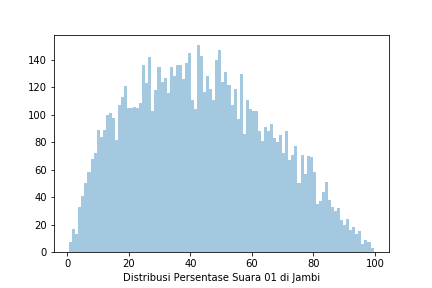

Source data for this figure (header and first rows):
Prop, Kota, Kec, Kel, TPS, 01 KPU, 02 KPU, 01 KawalPemilu, 02 KawalPemilu, 01 KawalPilpres, 02 KawalPilpres, 01 AyoJagaTPS, 02 AyoJagaTPS
JAMBI, BATANGHARI, BAJUBANG, BATIN, TPS 1, 86, 173, 86, 173, 0, 0, 0, 0
JAMBI, BATANGHARI, BAJUBANG, PENEROKAN, TPS 09, 123, 56, 123, 56, 0, 0, 0, 0
JAMBI, BATANGHARI, BAJUBANG, PENEROKAN, TPS 05, 111, 75, 111, 75, 0, 0, 0, 0
JAMBI, BATANGHARI, BAJUBANG, BUNGKU, TPS 04, 89, 41, 89, 41, 0, 0, 0, 0
JAMBI, BATANGHARI, BAJUBANG, LADANG PERIS, TPS 05, 137, 95, 137, 95, 0, 0, 0, 0
JAMBI, BATANGHARI, BAJUBANG, BAJUBANG, TPS 10, 63, 103, 63, 103, 0, 0, 0, 0
JAMBI, BATANGHARI, BAJUBANG, PENEROKAN, TPS 01, 164, 62, 164, 62, 0, 0, 0, 0
JAMBI, BATANGHARI, BAJUBANG, POMPA AIR, TPS 1, 76, 48, 76, 48, 0, 0, 0, 0
JAMBI, BATANGHARI, BAJUBANG, PENEROKAN, TPS 02, 147, 71, 147, 71, 0, 0, 0, 0
JAMBI, BATANGHARI, BAJUBANG, BUNGKU, TPS 24, 68, 18, 68, 18, 0, 0, 0, 0
JAMBI, BATANGHARI, BAJUBANG, POMPA AIR, TPS 7, 64, 24, 64, 24, 0, 0, 0, 0
JAMBI, BATANGHARI, BAJUBANG, LADANG PERIS, TPS 06, 0, 0, 0, 0, 0, 0, 0, 0
JAMBI, BATANGHARI, BAJUBANG, BATIN, TPS 8, 56, 161, 56, 161, 0, 0, 0, 0
JAMBI, BATANGHARI, BAJUBANG, MEKAR JAYA, TPS 2, 114, 92, 114, 92, 0, 0, 0, 0
JAMBI, BATANGHARI, BAJUBANG, POMPA AIR, TPS 2, 86, 69, 86, 69, 0, 0, 0, 0
JAMBI, BATANGHARI, BAJUBANG, BAJUBANG, TPS 04, 142, 115, 142, 115, 0, 0, 0, 0
JAMBI, BATANGHARI, BAJUBANG, BAJUBANG, TPS 06, 0, 0, 0, 0, 0, 0, 0, 0
JAMBI, BATANGHARI, BAJUBANG, BUNGKU, TPS 08, 196, 19, 196, 19, 0, 0, 0, 0
JAMBI, BATANGHARI, BAJUBANG, SUNGKAI, TPS 2, 74, 69, 74, 69, 0, 0, 0, 0
JAMBI, BATANGHARI, BAJUBANG, BUNGKU, TPS 29, 96, 44, 96, 44, 0, 0, 0, 0
JAMBI, BATANGHARI, BAJUBANG, BAJUBANG, TPS 09, 51, 141, 51, 141, 0, 0, 0, 0
JAMBI, BATANGHARI, BAJUBANG, SUNGKAI, TPS 1, 99, 106, 99, 106, 0, 0, 0, 0
JAMBI, BATANGHARI, BAJUBANG, BUNGKU, TPS 02, 87, 72, 87, 72, 0, 0, 0, 0
JAMBI, BATANGHARI, BAJUBANG, BATIN, TPS 6, 28, 122, 28, 122, 0, 0, 0, 0
JAMBI, BATANGHARI, BAJUBANG, BAJUBANG, TPS 12, 101, 79, 101, 79, 0, 0, 0, 0
JAMBI, BATANGHARI, BAJUBANG, BATIN, TPS 2, 47, 123, 47, 123, 0, 0, 0, 0
JAMBI, BATANGHARI, BAJUBANG, BUNGKU, TPS 17, 156, 32, 156, 32, 0, 0, 0, 0
JAMBI, BATANGHARI, BAJUBANG, BATIN, TPS 4, 25, 128, 25, 128, 0, 0, 0, 0
JAMBI, BATANGHARI, BAJUBANG, PENEROKAN, TPS 18, 0, 0, 104, 114, 0, 0, 0, 0
JAMBI, BATANGHARI, BAJUBANG, PENEROKAN, TPS 12, 94, 132, 94, 132, 0, 0, 0, 0
JAMBI, BATANGHARI, BAJUBANG, LADANG PERIS, TPS 04, 122, 101, 122, 101, 0, 0, 0, 0
JAMBI, BATANGHARI, BAJUBANG, BUNGKU, TPS 20, 106, 16, 106, 16, 0, 0, 0, 0
JAMBI, BATANGHARI, BAJUBANG, BAJUBANG, TPS 14, 30, 67, 30, 67, 0, 0, 0, 0
JAMBI, BATANGHARI, BAJUBANG, MEKAR JAYA, TPS 1, 120, 90, 120, 90, 0, 0, 0, 0
JAMBI, BATANGHARI, BAJUBANG, BUNGKU, TPS 15, 189, 22, 189, 22, 0, 0, 0, 0
JAMBI, BATANGHARI, BAJUBANG, MEKAR JAYA, TPS 5, 120, 59, 120, 59, 0, 0, 0, 0
JAMBI, BATANGHARI, BAJUBANG, PENEROKAN, TPS 15, 101, 142, 101, 142, 0, 0, 0, 0
JAMBI, BATANGHARI, BAJUBANG, LADANG PERIS, TPS 02, 135, 77, 135, 77, 0, 0, 0, 0
JAMBI, BATANGHARI, BAJUBANG, BUNGKU, TPS 21, 103, 18, 103, 18, 0, 0, 0, 0
JAMBI, BATANGHARI, BAJUBANG, LADANG PERIS, TPS 09, 89, 19, 89, 19, 0, 0, 0, 0
JAMBI, BATANGHARI, BAJUBANG, PENEROKAN, TPS 22, 81, 105, 81, 105, 0, 0, 0, 0
JAMBI, BATANGHARI, BAJUBANG, PENEROKAN, TPS 21, 102, 77, 102, 77, 0, 0, 0, 0
JAMBI, BATANGHARI, BAJUBANG, BUNGKU, TPS 06, 83, 42, 83, 42, 0, 0, 0, 0
JAMBI, BATANGHARI, BAJUBANG, MEKAR JAYA, TPS 6, 81, 56, 81, 56, 0, 0, 0, 0
JAMBI, BATANGHARI, BAJUBANG, POMPA AIR, TPS 3, 119, 52, 119, 52, 0, 0, 0, 0
JAMBI, BATANGHARI, BAJUBANG, PENEROKAN, TPS 11, 92, 115, 92, 115, 0, 0, 0, 0
JAMBI, BATANGHARI, BAJUBANG, MEKAR SARI NES, TPS 3, 41, 99, 0, 0, 0, 0, 0, 0
JAMBI, BATANGHARI, BAJUBANG, BAJUBANG, TPS 19, 58, 107, 58, 107, 0, 0, 0, 0
JAMBI, BATANGHARI, BAJUBANG, PENEROKAN, TPS 07, 124, 81, 124, 81, 0, 0, 0, 0
JAMBI, BATANGHARI, BAJUBANG, PETAJEN, TPS 4, 89, 139, 89, 139, 0, 0, 0, 0
JAMBI, BATANGHARI, BAJUBANG, BUNGKU, TPS 12, 176, 15, 176, 15, 0, 0, 0, 0
JAMBI, BATANGHARI, BAJUBANG, BAJUBANG, TPS 05, 56, 114, 56, 114, 0, 0, 0, 0
JAMBI, BATANGHARI, BAJUBANG, PENEROKAN, TPS 10, 208, 62, 208, 62, 0, 0, 0, 0
JAMBI, BATANGHARI, BAJUBANG, BUNGKU, TPS 14, 84, 10, 84, 10, 0, 0, 0, 0
JAMBI, BATANGHARI, BAJUBANG, PENEROKAN, TPS 13, 52, 92, 52, 92, 0, 0, 0, 0
JAMBI, BATANGHARI, BAJUBANG, BUNGKU, TPS 25, 19, 5, 19, 5, 0, 0, 0, 0
JAMBI, BATANGHARI, BAJUBANG, LADANG PERIS, TPS 01, 86, 31, 86, 31, 0, 0, 0, 0
JAMBI, BATANGHARI, BAJUBANG, POMPA AIR, TPS 6, 0, 0, 0, 0, 0, 0, 0, 0
JAMBI, BATANGHARI, BAJUBANG, BUNGKU, TPS 28, 0, 0, 192, 57, 0, 0, 0, 0
JAMBI, BATANGHARI, BAJUBANG, BUNGKU, TPS 18, 0, 0, 0, 0, 0, 0, 0, 0
... 11,270 more rows
